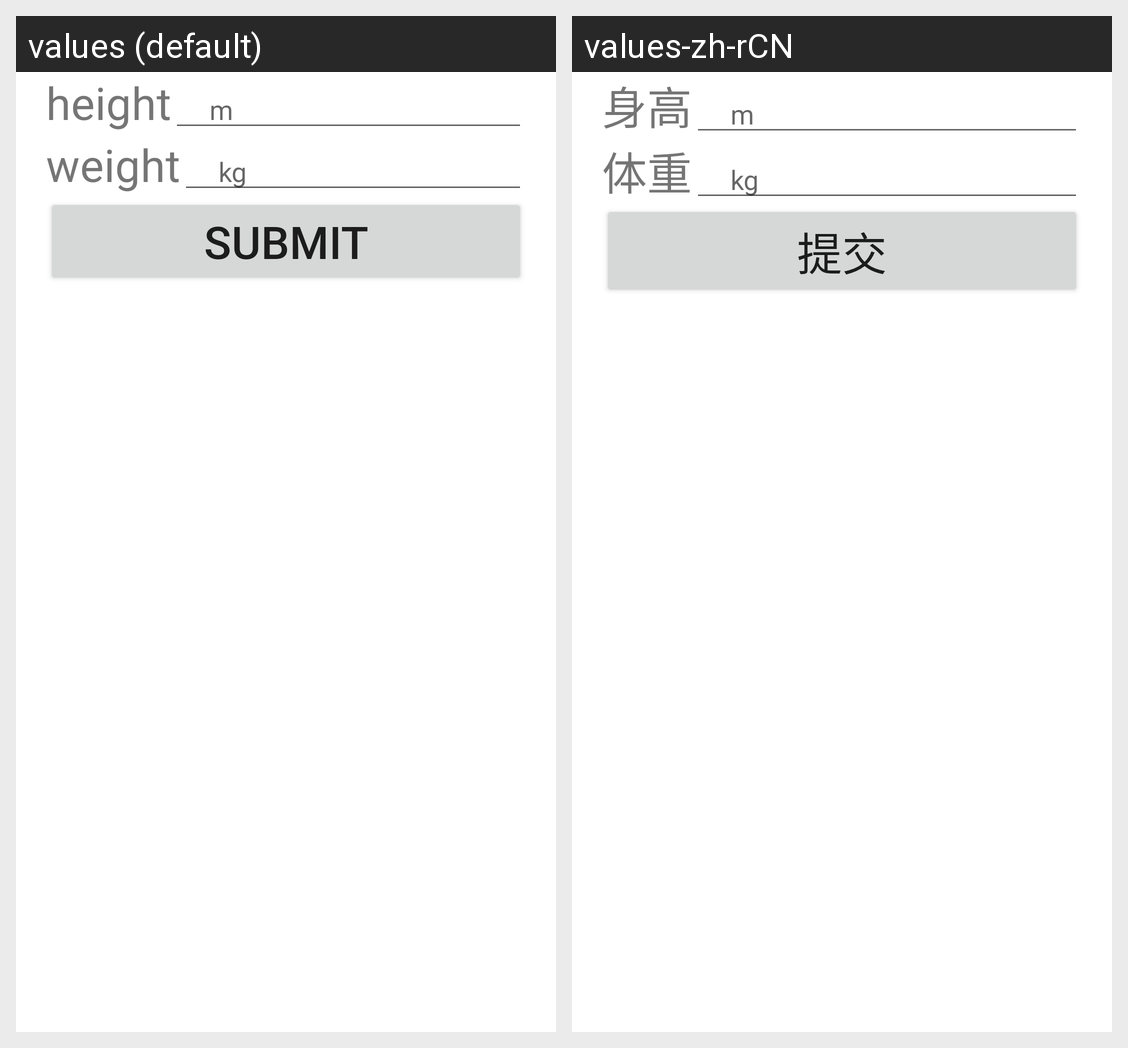

For this localized Android screen grid, give each drawn string resource with its value in every locale shown.
Android screen res/layout/activity_main.xml rendered under 2 locales, left to right: values (default), values-zh-rCN. Device: Nexus 5 (rendered at 1080×1920; each locale shown at half size, 540×960, under a caption strip naming it); theme Theme.BMI2.
Strings drawn on this screen, with the default value and each locale's value (text and hints the layout hard-codes, and strings that could not be matched under every locale, appear in the picture but are not listed):

height
  values: height
  values-zh-rCN: 身高

weight
  values: weight
  values-zh-rCN: 体重

submit
  values: submit
  values-zh-rCN: 提交
